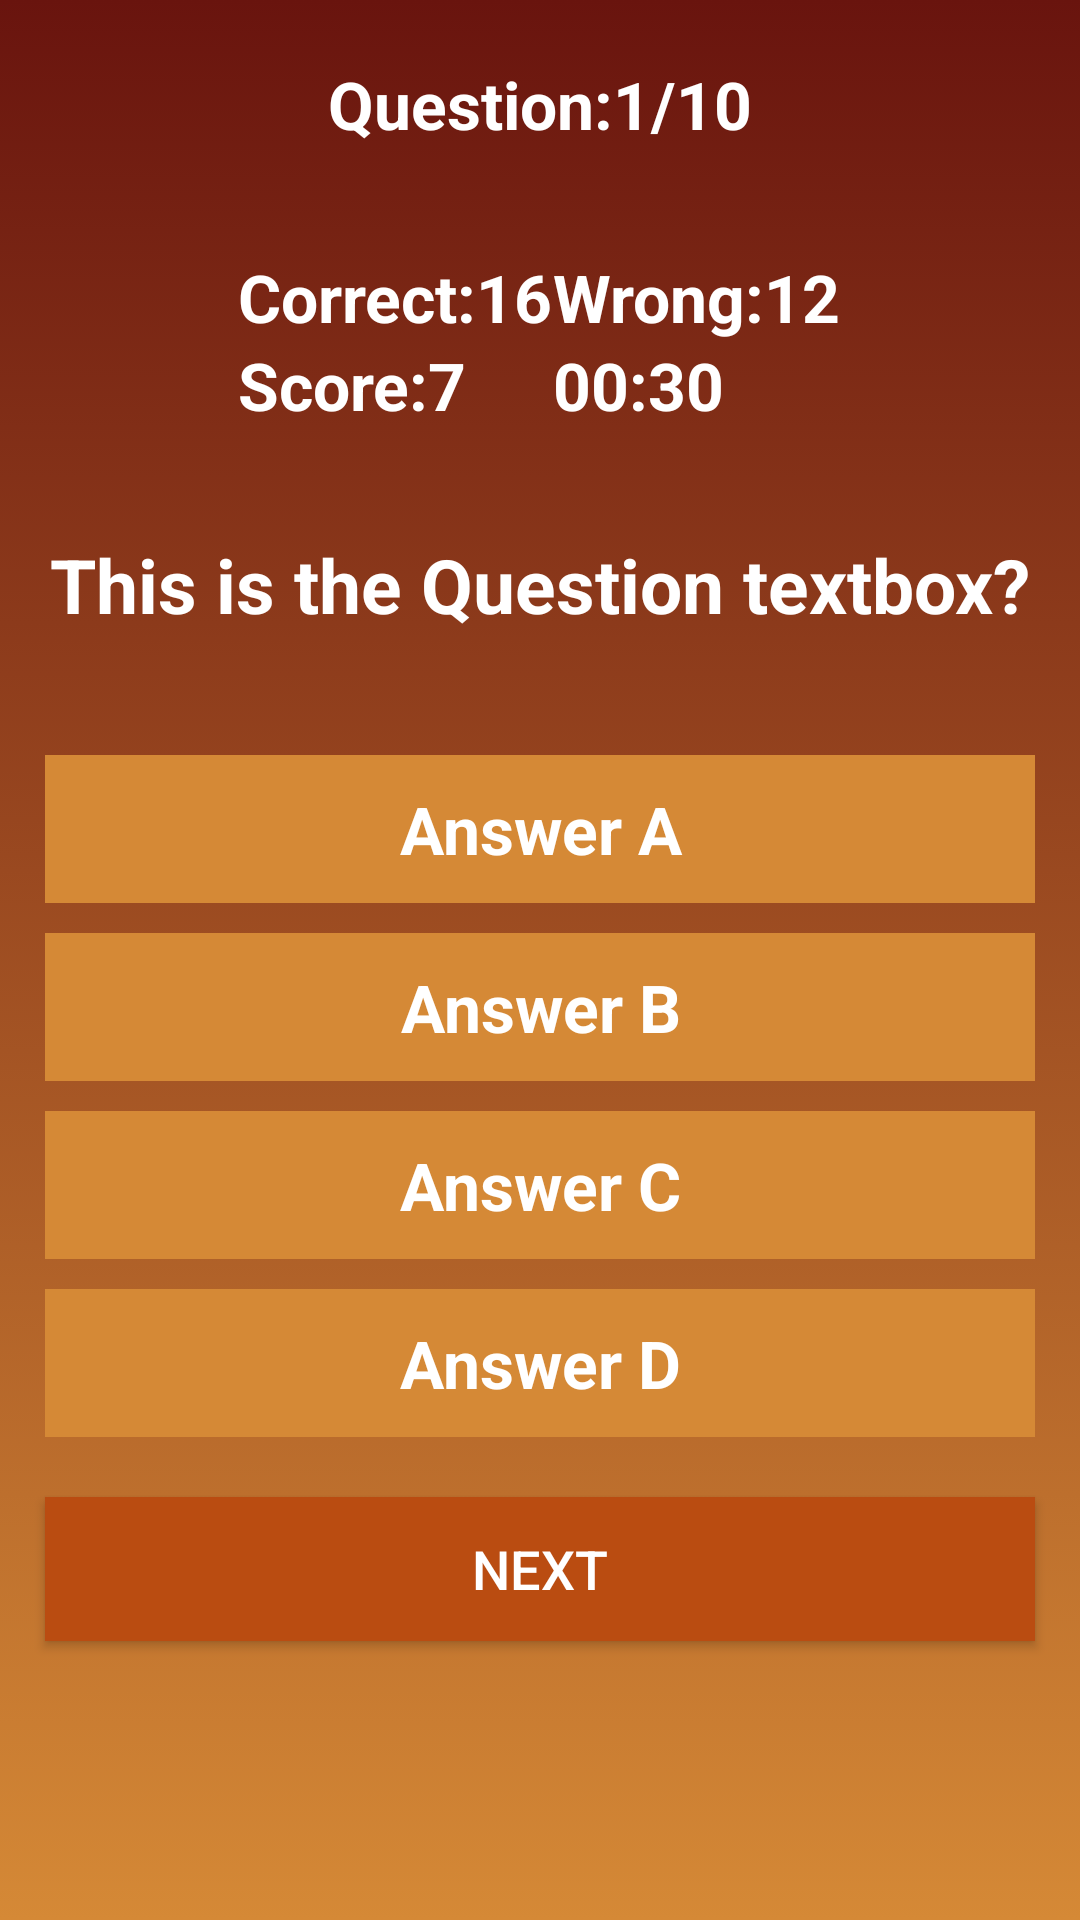

Here is an Android app screen rendered from its layout file. Give the layout XML and the strings, colors and styles it references.
<!-- AndroidManifest.xml: application theme Theme.AppCompat.Light.NoActionBar -->
<!-- res/layout/activity_quiz.xml -->
<?xml version="1.0" encoding="utf-8"?>
<LinearLayout xmlns:android="http://schemas.android.com/apk/res/android"
    xmlns:app="http://schemas.android.com/apk/res-auto"
    xmlns:tools="http://schemas.android.com/tools"
    android:layout_width="match_parent"
    android:layout_height="match_parent"
    android:orientation="vertical"
    android:background="@drawable/background"
    tools:context=".QuizActivity">

    <TextView
        android:layout_margin="20dp"
        android:id="@+id/txtQuestionNum"
        android:layout_width="match_parent"
        android:layout_height="wrap_content"
        android:text="Question:1/10"
        android:textSize="22sp"
        android:textColor="#fff"
        android:textStyle="bold"
        android:textAlignment="center"
        tools:ignore="HardcodedText" />

    <LinearLayout
        android:layout_width="match_parent"
        android:layout_height="wrap_content"
        android:gravity="center"
        android:orientation="horizontal"
        android:layout_marginHorizontal="5dp"
        android:layout_marginTop="15sp">

        <LinearLayout
            android:layout_width="wrap_content"
            android:layout_height="wrap_content"
            android:orientation="vertical">

            <TextView
                android:id="@+id/txtCorrect"
                android:layout_width="wrap_content"
                android:layout_height="wrap_content"
                android:layout_weight="1"
                android:text="Correct:16"
                android:textSize="22sp"
                android:textColor="#fff"
                android:textStyle="bold"
                />

            <TextView
                android:id="@+id/txtScore"
                android:layout_width="wrap_content"
                android:layout_height="wrap_content"
                android:layout_weight="1"
                android:text="Score:7"
                android:textSize="22sp"
                android:textColor="#fff"
                android:textStyle="bold"
                android:textAlignment="textStart"/>

        </LinearLayout>

        <LinearLayout
            android:layout_width="wrap_content"
            android:layout_height="wrap_content"
            android:layout_gravity="right"
            android:orientation="vertical">

            <TextView
                android:id="@+id/txtWrong"
                android:layout_width="wrap_content"
                android:layout_height="wrap_content"
                android:layout_weight="1"
                android:text="Wrong:12"
                android:textColor="#fff"
                android:textSize="22sp"
                android:textStyle="bold" />

            <TextView
                android:id="@+id/txtTime"
                android:layout_width="wrap_content"
                android:layout_height="wrap_content"
                android:layout_weight="1"
                android:text="00:30"
                android:textAlignment="textEnd"
                android:textColor="#fff"
                android:textSize="22sp"
                android:textStyle="bold" />

        </LinearLayout>

    </LinearLayout>

    <LinearLayout
        android:layout_marginTop="20dp"
        android:layout_width="match_parent"
        android:layout_height="wrap_content"
        android:orientation="vertical">

        <TextView
            android:id="@+id/txtQuestion"
            android:layout_width="match_parent"
            android:layout_height="wrap_content"
            android:textColor="#fff"
            android:textSize="25sp"
            android:textStyle="bold"
            android:gravity="center"
            android:layout_margin="15dp"
            android:text="This is the Question textbox?"/>

        <RadioGroup
            android:layout_marginTop="20dp"
            android:id="@+id/radioGroup"
            android:layout_marginHorizontal="10dp"
            android:layout_width="match_parent"
            android:layout_height="wrap_content">
            <RadioButton
                android:layout_margin="5dp"
                android:padding="10dp"
                android:id="@+id/letterA"
                android:textStyle="bold"
                android:textSize="22dp"
                android:textColor="#fff"
                android:layout_width="match_parent"
                android:layout_height="wrap_content"
                android:button="@null"
                android:textAlignment="center"
                android:text="Answer A"
                android:background="@color/dark"
                android:freezesText="true"/>
            <RadioButton
                android:layout_margin="5dp"
                android:padding="10dp"
                android:id="@+id/letterB"
                android:background="@color/dark"
                android:textColor="#fff"
                android:textStyle="bold"
                android:textAlignment="center"
                android:textSize="22dp"
                android:layout_width="match_parent"
                android:layout_height="wrap_content"
                android:button="@null"
                android:text="Answer B"
                android:freezesText="true"/>
            <RadioButton
                android:layout_margin="5dp"
                android:padding="10dp"
                android:id="@+id/letterC"
                android:textColor="#fff"
                android:textAlignment="center"
                android:textStyle="bold"
                android:background="@color/dark"
                android:textSize="22dp"
                android:layout_width="match_parent"
                android:layout_height="wrap_content"
                android:button="@null"
                android:text="Answer C"
                android:freezesText="true"/>
            <RadioButton
                android:layout_margin="5dp"
                android:padding="10dp"
                android:id="@+id/letterD"
                android:background="@color/dark"
                android:textAlignment="center"
                android:textColor="#fff"
                android:textStyle="bold"
                android:textSize="22dp"
                android:layout_width="match_parent"
                android:layout_height="wrap_content"
                android:button="@null"
                android:text="Answer D"
                android:freezesText="true"
                />
        </RadioGroup>

        <Button
            android:id="@+id/BtnNext"
            android:layout_width="match_parent"
            android:layout_height="wrap_content"
            android:text="Next"
            android:textSize="18sp"
            android:textColor="#fff"
            android:background="#BA4C11"
            android:layout_margin="15dp"/>
    </LinearLayout>
    
    



</LinearLayout>
<!-- resources referenced by this layout -->
<resources>
  <color name="dark">#D58936</color>
  <!-- drawable background (drawable) -->
  <?xml version="1.0" encoding="utf-8"?>
  <selector xmlns:android="http://schemas.android.com/apk/res/android">
  
      <item>
          <shape>
              <gradient android:angle="90"
                  android:startColor="#D58936"
                  android:endColor="#69140E"
                  android:type="linear"/>
          </shape>
      </item>
  
  </selector>
</resources>
